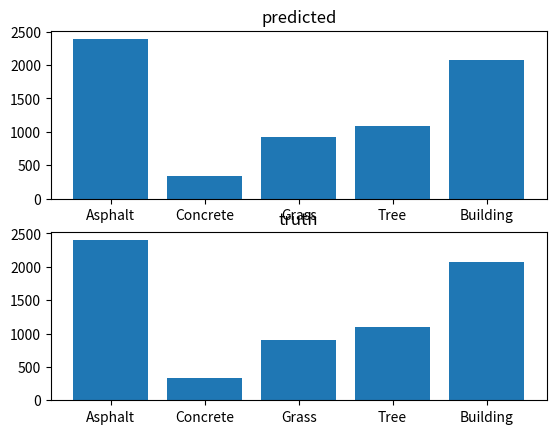

Reproduce this figure in Python.
import numpy as np
import matplotlib.pyplot as plt

def opgave1():
    x = np.linspace(0, 100, 1000)
    y = np.log10(x)
    plt.plot(x,y, 'b:')
    plt.title("logs van basis 10")
    plt.ylabel("y")
    plt.xlabel("x")
    plt.show()
def opgave3():
    klassen = ["Asphalt", "Concrete", "Grass", "Tree", "Building"]
    truth = [2397, 337, 908, 1099, 2067]
    predicted = [2394, 333, 917, 1093, 2071]
    plt.subplot(2, 1, 1)
    plt.bar(klassen, predicted)
    plt.title("predicted")
    plt.subplot(2, 1, 2)
    plt.bar(klassen, truth)
    plt.title("truth")
    plt.show()

if __name__ == '__main__':
    #opgave1()
    opgave3()